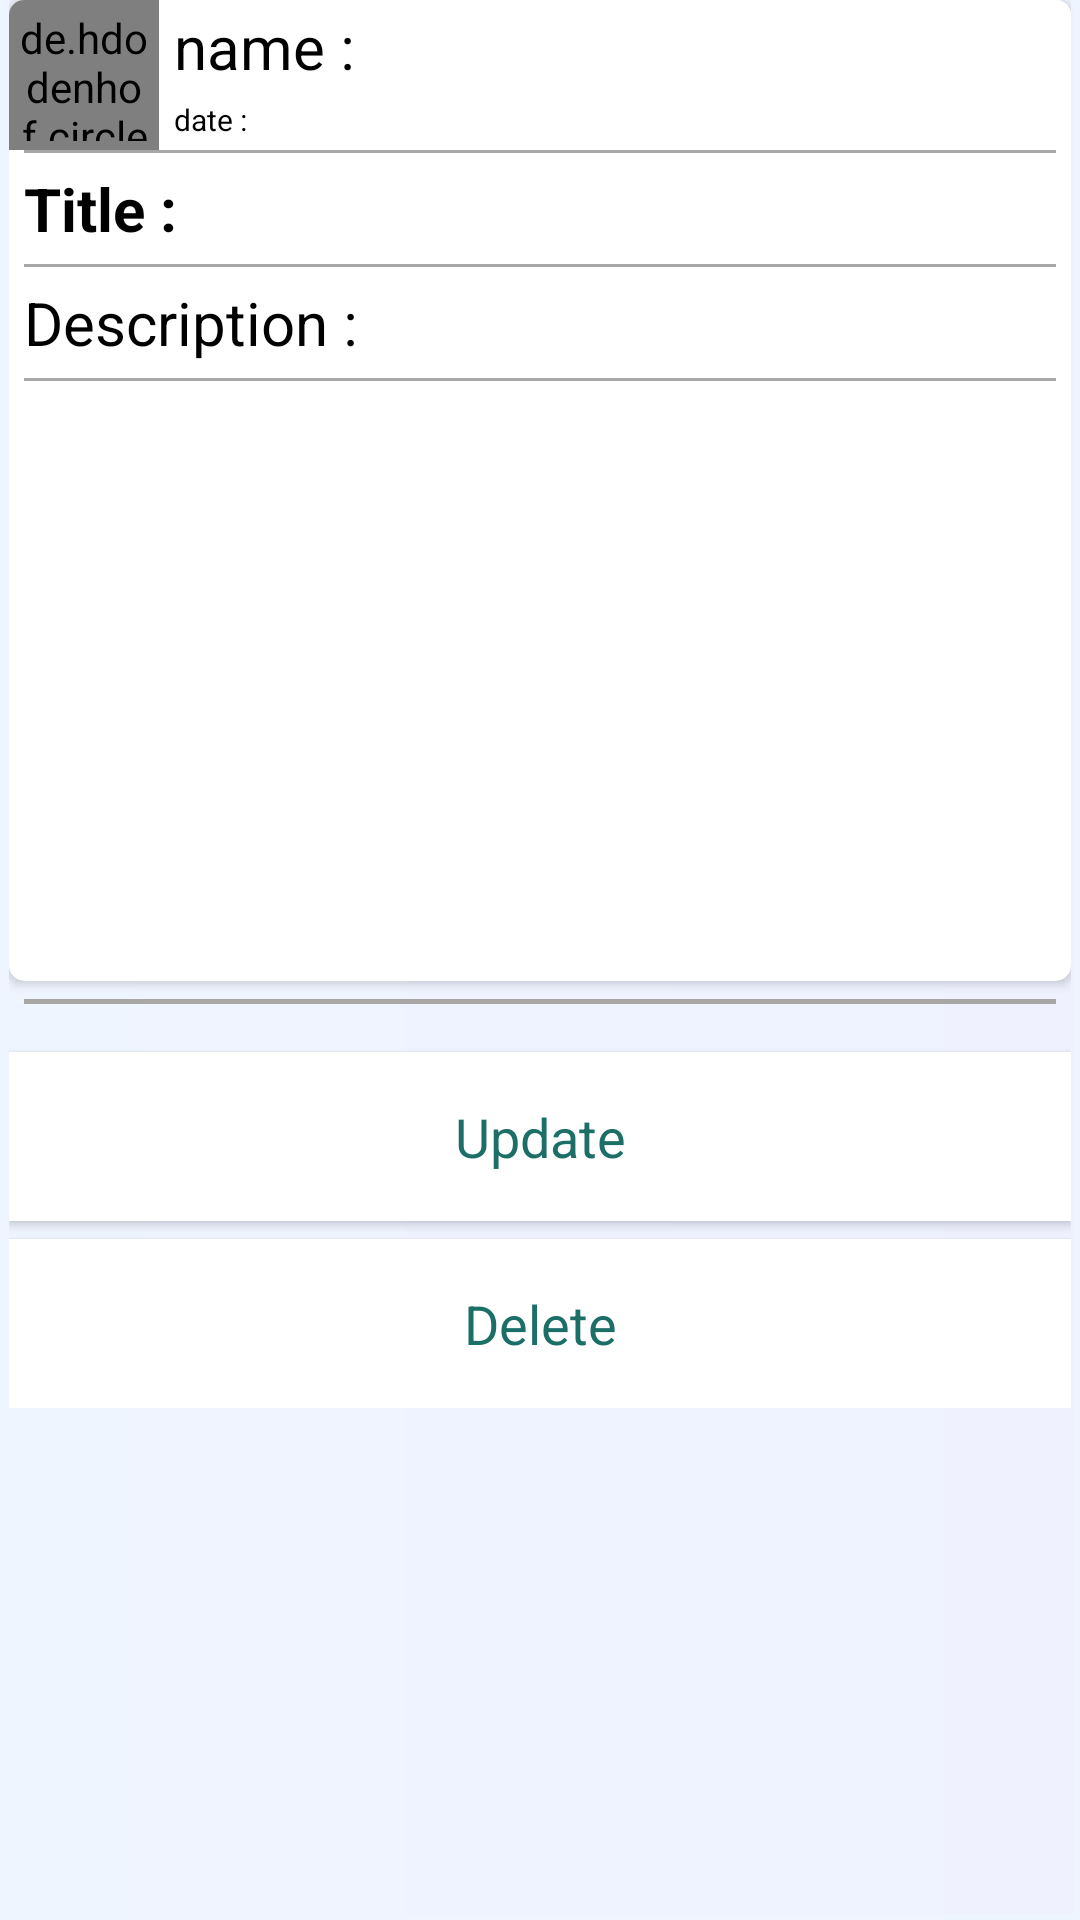

This screen was rendered from an Android layout file. Write that file and the resources it references.
<!-- AndroidManifest.xml: application theme AppTheme -->
<!-- res/layout/activity_blog_post.xml -->
<?xml version="1.0" encoding="utf-8"?>
<ScrollView xmlns:android="http://schemas.android.com/apk/res/android"
    xmlns:app="http://schemas.android.com/apk/res-auto"
    xmlns:tools="http://schemas.android.com/tools"
    android:layout_width="match_parent"
    android:layout_height="match_parent"
    android:background="@drawable/background"
    android:orientation="vertical"
    android:paddingLeft="3dp"
    android:paddingRight="3dp"
    tools:context=".BlogPostActivity">

    <LinearLayout
        android:layout_width="match_parent"
        android:layout_height="wrap_content"
        android:orientation="vertical">


        <androidx.cardview.widget.CardView
            android:id="@+id/c1"
            android:layout_width="match_parent"
            android:layout_height="wrap_content"
            android:layout_marginBottom="6dp"
            android:elevation="7dp"
            app:cardCornerRadius="5dp">

            <LinearLayout
                android:layout_width="match_parent"
                android:layout_height="match_parent"
                android:orientation="vertical">

                <RelativeLayout
                    android:id="@+id/ll"
                    android:layout_width="match_parent"
                    android:layout_height="wrap_content"
                    android:gravity="bottom"
                    android:orientation="horizontal">

                    <de.hdodenhof.circleimageview.CircleImageView
                        android:id="@+id/postpropicCIv"
                        android:layout_width="50dp"
                        android:layout_height="50dp"
                        android:padding="3dp"
                        android:src="@drawable/ic_launcher_background" />

                    <TextView
                        android:id="@+id/postpronameTV"
                        android:layout_width="match_parent"
                        android:layout_height="wrap_content"
                        android:layout_toRightOf="@+id/postpropicCIv"
                        android:background="@drawable/buttonback"
                        android:paddingLeft="5dp"
                        android:text="name : "
                        android:textColor="#000"
                        android:textSize="20dp"
                        android:textStyle="normal" />

                    <TextView
                        android:id="@+id/postdateTV"
                        android:layout_width="match_parent"
                        android:layout_height="wrap_content"
                        android:layout_below="@+id/postpronameTV"
                        android:layout_toRightOf="@+id/postpropicCIv"
                        android:background="@drawable/buttonback"
                        android:paddingLeft="5dp"
                        android:text="date : "
                        android:textColor="#000"
                        android:textSize="10dp"
                        android:textStyle="normal" />
                </RelativeLayout>

                <View

                    android:layout_width="match_parent"
                    android:layout_height="1dp"
                    android:layout_marginLeft="5dp"
                    android:layout_marginRight="5dp"
                    android:background="#a9a6a6" />

                <TextView
                    android:id="@+id/posttitleTv"
                    android:layout_width="match_parent"
                    android:layout_height="wrap_content"
                    android:background="@drawable/buttonback"
                    android:padding="5dp"
                    android:text="Title : "
                    android:textColor="#000"
                    android:textSize="20dp"
                    android:textStyle="bold" />

                <View

                    android:layout_width="match_parent"
                    android:layout_height="1dp"
                    android:layout_marginLeft="5dp"
                    android:layout_marginRight="5dp"
                    android:background="#a9a6a6" />

                <TextView
                    android:id="@+id/postdiscripTv"
                    android:layout_width="match_parent"
                    android:layout_height="wrap_content"
                    android:background="@drawable/buttonback"
                    android:padding="5dp"
                    android:text="Description : "
                    android:textColor="#000"
                    android:textSize="20sp" />

                <View

                    android:layout_width="match_parent"
                    android:layout_height="1dp"
                    android:layout_marginLeft="5dp"
                    android:layout_marginRight="5dp"
                    android:background="#a9a6a6" />

                <ImageView
                    android:id="@+id/postpic"
                    android:layout_width="match_parent"
                    android:layout_height="200dp"
                    android:layout_below="@+id/c2"
                    android:scaleType="fitXY"
                    android:src="@drawable/ic_launcher_background" />
            </LinearLayout>

        </androidx.cardview.widget.CardView>


        <View

            android:layout_width="match_parent"
            android:layout_height="1.5dp"
            android:layout_below="@+id/c1"
            android:layout_marginLeft="5dp"
            android:layout_marginRight="5dp"
            android:background="#a9a6a6" />

        <Button
            android:id="@+id/postupdateBTN"
            style="@style/Base.TextAppearance.AppCompat.Body1"
            android:layout_width="match_parent"
            android:layout_height="wrap_content"
            android:layout_marginTop="16dp"
            android:background="@drawable/buttonback"
            android:clickable="true"
            android:padding="16dp"
            android:text="Update"
            android:textAllCaps="false"
            android:textColor="#1B6F67"
            android:textSize="18sp" />

        <Button
            android:id="@+id/postdeletBTN"
            style="@style/Base.TextAppearance.AppCompat.Body1"
            android:layout_width="match_parent"
            android:layout_height="wrap_content"
            android:layout_marginTop="6dp"
            android:background="@drawable/buttonback"
            android:clickable="true"
            android:padding="16dp"
            android:text="Delete"
            android:textAllCaps="false"
            android:textColor="#1B6F67"
            android:textSize="18sp" />
    </LinearLayout>


</ScrollView>
<!-- resources referenced by this layout -->
<resources>
  <!-- drawable background (drawable) -->
  <?xml version="1.0" encoding="utf-8"?>
  <shape
      xmlns:android="http://schemas.android.com/apk/res/android">
      <stroke
          android:width="2dp"
          android:color="#EFF5FF"/>
      <corners
          android:radius="0dp" />
  
      <gradient
          android:endColor="#EFF5FF"
          android:centerColor="#EFF3FF"
          android:startColor="#EFF1FF"
          android:angle="180"/>
  
  
  </shape>
  <!-- drawable buttonback (drawable-v24) -->
  <?xml version="1.0" encoding="utf-8"?>
  <shape
      xmlns:android="http://schemas.android.com/apk/res/android">
      <stroke
          android:width="2dp"
          android:color="#fff"/>
  
  
      <padding
          android:left="2dp"
          android:right="2dp"
          android:top="2dp"
          android:bottom="2dp"/>
  
      <solid android:color="#fff"/>
  
  </shape>
  <style name="AppTheme" parent="Theme.AppCompat.Light.DarkActionBar">
          
          <item name="colorPrimary">#09B487</item>
          <item name="colorPrimaryDark">#109C8D</item>
          <item name="colorAccent">@color/colorAccent</item>
      </style>
  <color name="colorAccent">#D81B60</color>
</resources>
